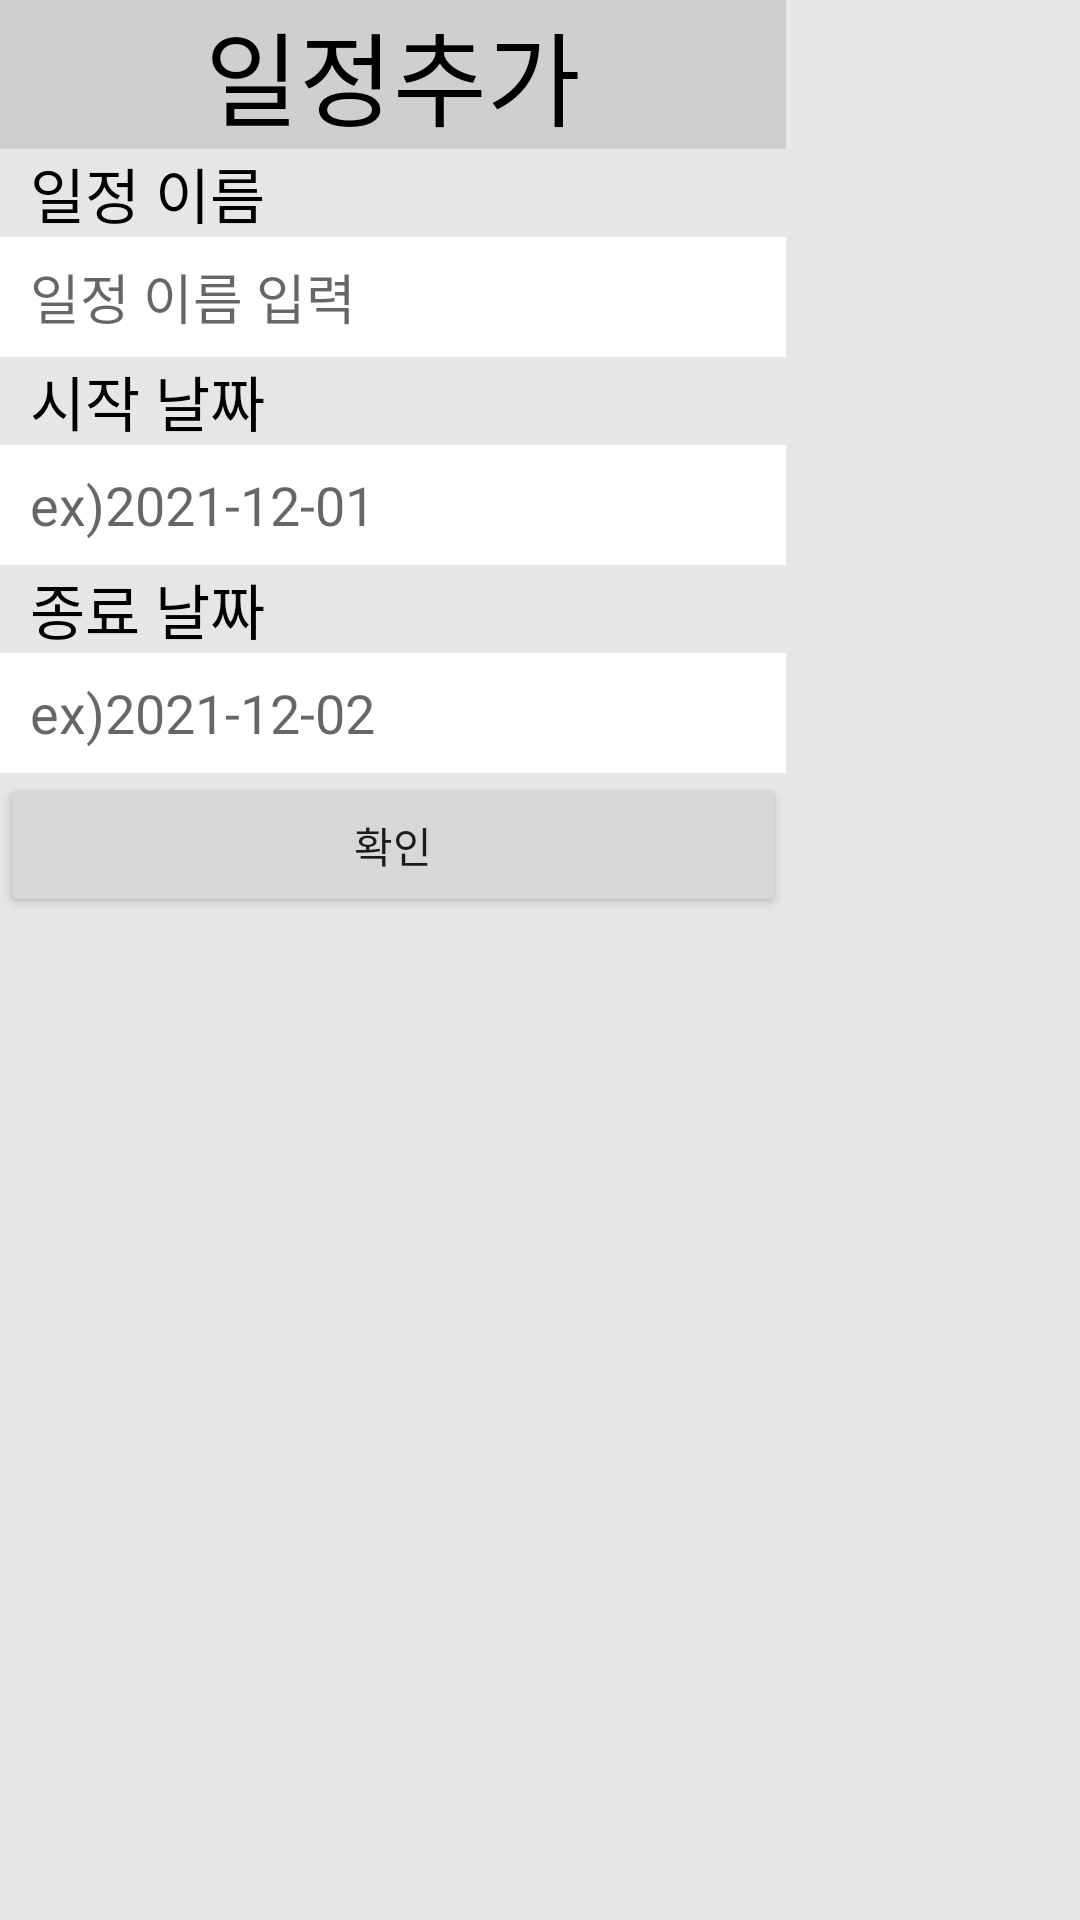

Produce the Android XML layout that renders to this screen, including the resource entries it uses.
<!-- AndroidManifest.xml: application theme Theme.MyApplication1213 -->
<!-- res/layout/activity_schedule_input.xml -->
<?xml version="1.0" encoding="utf-8"?>
<androidx.constraintlayout.widget.ConstraintLayout xmlns:android="http://schemas.android.com/apk/res/android"
    xmlns:app="http://schemas.android.com/apk/res-auto"
    xmlns:tools="http://schemas.android.com/tools"
    android:layout_width="wrap_content"
    android:layout_height="wrap_content"
    android:background="#E6E6E6"
    tools:context=".ScheduleInput">

    <LinearLayout
        android:layout_width="262dp"
        android:layout_height="0dp"
        android:orientation="vertical"
        app:layout_constraintStart_toStartOf="parent"
        app:layout_constraintTop_toTopOf="parent">

        <TextView
            android:id="@+id/tv_schpop_title"
            android:layout_width="match_parent"
            android:layout_height="wrap_content"
            android:background="#CFCFCF"
            android:gravity="center"
            android:text="일정추가"
            android:textColor="#000000"
            android:textSize="34sp" />

        <TextView
            android:id="@+id/tv_schpop_name"
            android:layout_width="match_parent"
            android:layout_height="wrap_content"
            android:paddingLeft="10dp"
            android:text="일정 이름"
            android:textColor="#000000"
            android:textSize="20sp" />

        <EditText
            android:id="@+id/edt_schpop_name"
            android:layout_width="match_parent"
            android:layout_height="40dp"
            android:background="#FFFFFF"
            android:ems="10"
            android:hint="일정 이름 입력"
            android:inputType="textPersonName"
            android:paddingLeft="10dp" />

        <TextView
            android:id="@+id/tv_schpop_startDate"
            android:layout_width="match_parent"
            android:layout_height="wrap_content"
            android:paddingLeft="10dp"
            android:text="시작 날짜"
            android:textColor="#000000"
            android:textSize="20sp" />

        <EditText
            android:id="@+id/edt_schpop_startDate"
            android:layout_width="match_parent"
            android:layout_height="40dp"
            android:background="#FFFFFF"
            android:ems="10"
            android:hint="ex)2021-12-01"
            android:inputType="textPersonName"
            android:paddingLeft="10dp" />

        <TextView
            android:id="@+id/tv_schpop_endDate"
            android:layout_width="match_parent"
            android:layout_height="wrap_content"
            android:paddingLeft="10dp"
            android:text="종료 날짜"
            android:textColor="#000000"
            android:textSize="20sp" />

        <EditText
            android:id="@+id/edt_schpop_endDate"
            android:layout_width="match_parent"
            android:layout_height="40dp"
            android:background="#FFFFFF"
            android:ems="10"
            android:hint="ex)2021-12-02"
            android:inputType="textPersonName"
            android:paddingLeft="10dp" />

        <Button
            android:id="@+id/btn_schpop_commit"
            android:layout_width="match_parent"
            android:layout_height="wrap_content"
            android:text="확인" />

    </LinearLayout>
</androidx.constraintlayout.widget.ConstraintLayout>
<!-- resources referenced by this layout -->
<resources>
  <style name="Theme.MyApplication1213" parent="Theme.MaterialComponents.DayNight.DarkActionBar">
          
          <item name="colorPrimary">@color/black</item>
          <item name="colorPrimaryVariant">@color/purple_700</item>
          <item name="colorOnPrimary">@color/white</item>
          
          <item name="colorSecondary">@color/teal_200</item>
          <item name="colorSecondaryVariant">@color/teal_700</item>
          <item name="colorOnSecondary">@color/black</item>
          
          <item name="android:statusBarColor" tools:targetApi="l">?attr/colorPrimaryVariant</item>
          
      </style>
  <!-- not gathered from this repository: default colours our renderer supplied (Android Studio template values) -->
  <color name="purple_700">#FF3700B3</color>
  <color name="teal_200">#FF03DAC5</color>
  <color name="teal_700">#FF018786</color>
  <color name="black">#FF000000</color>
  <color name="white">#FFFFFFFF</color>
</resources>
